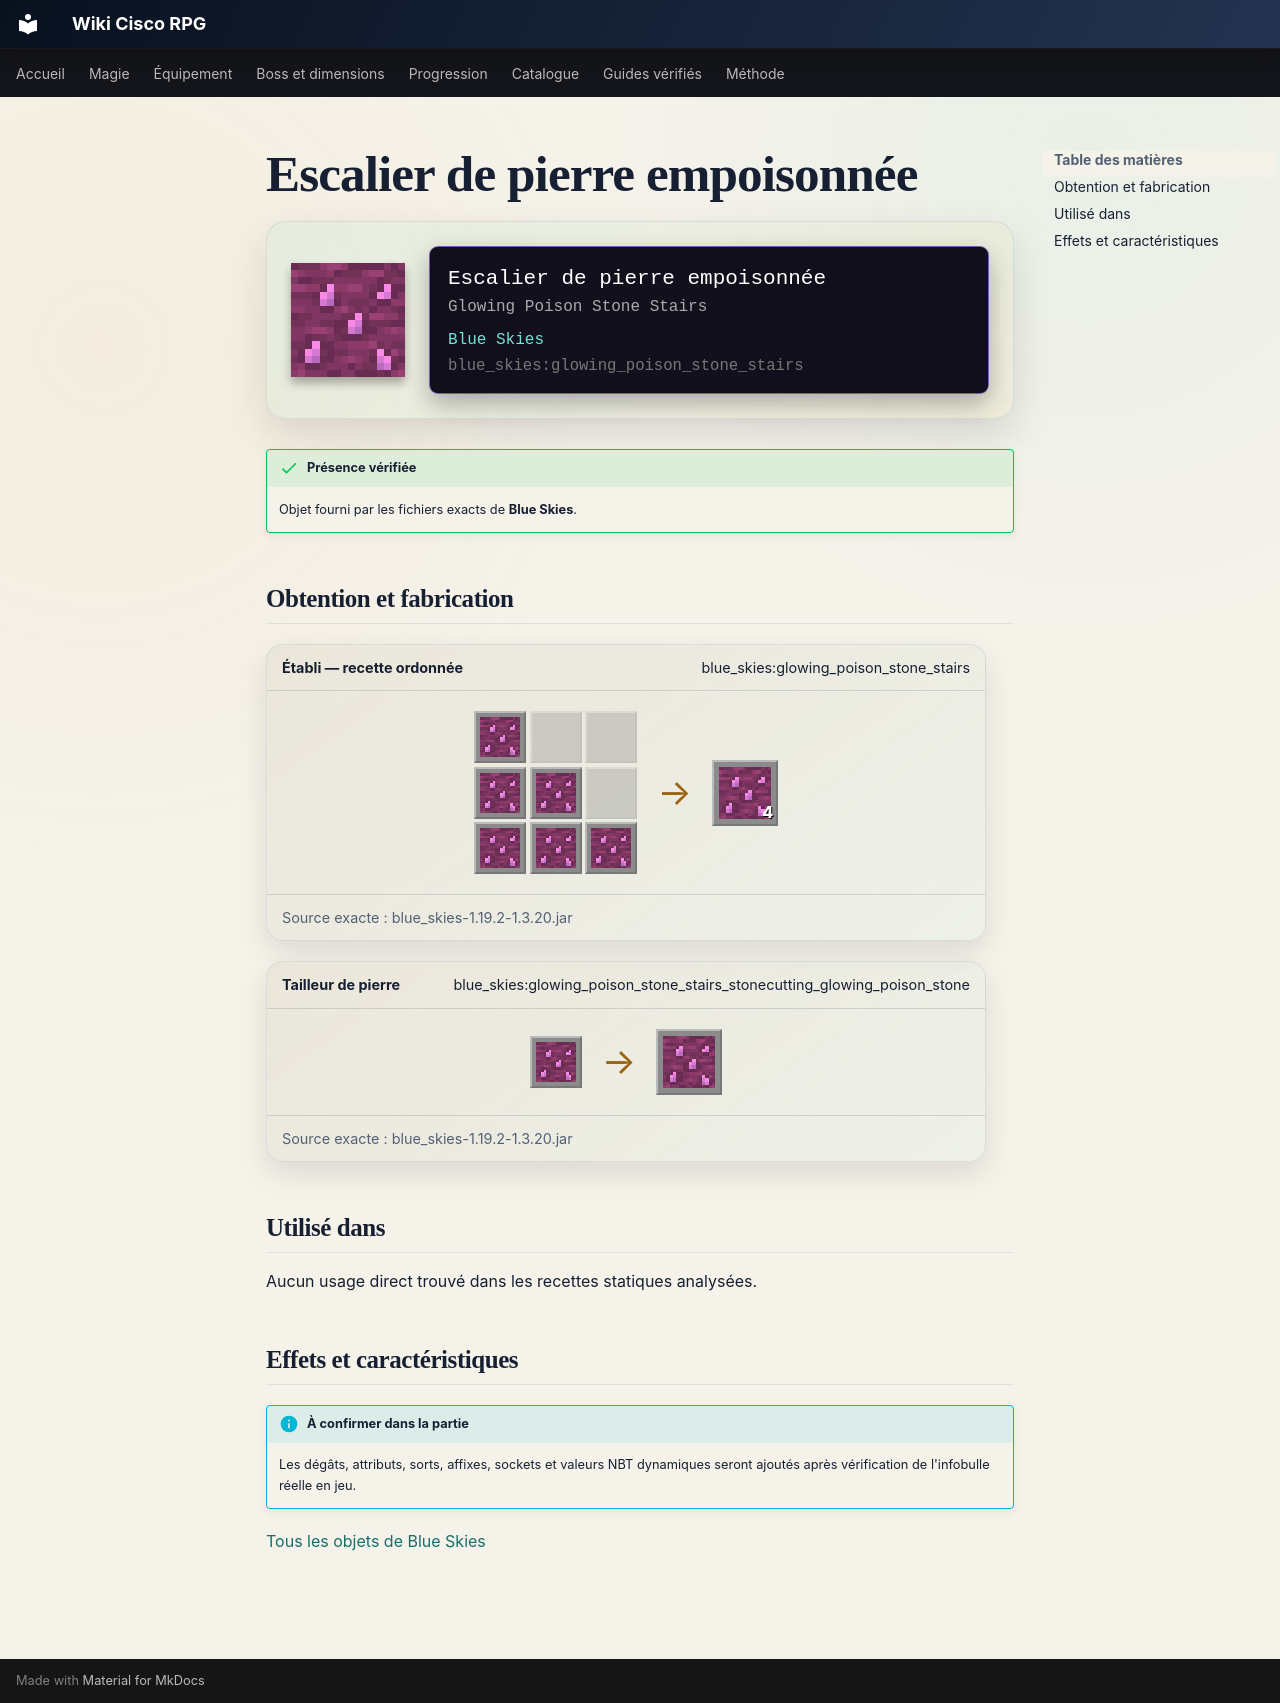

repository: Kloups-Dev/wiki-cisco-rpg · page: catalogue/objets/blue_skies/glowing_poison_stone_stairs/index.html · generator: mkdocs

# Escalier de pierre empoisonnée

<div class="mc-item-showcase">
<img class="mc-item-icon" src="../../../../assets/generated/items/blue_skies/glowing_poison_stone_stairs.png" alt="Escalier de pierre empoisonnée">
<div class="mc-tooltip-card">
<div class="mc-tooltip-card__name">Escalier de pierre empoisonnée</div>
<div class="mc-tooltip-card__alias">Glowing Poison Stone Stairs</div>
<div class="mc-tooltip-card__mod">Blue Skies</div>
<div class="mc-tooltip-card__id">blue_skies:glowing_poison_stone_stairs</div>
</div>
</div>

!!! success "Présence vérifiée"
    Objet fourni par les fichiers exacts de **Blue Skies**.

## Obtention et fabrication

<div class="jei-recipe"><div class="jei-recipe__head"><strong>Établi — recette ordonnée</strong><span>blue_skies:glowing_poison_stone_stairs</span></div><div class="jei-recipe__body"><div class="jei-grid"><a class="jei-slot" href="../../../../catalogue/objets/blue_skies/glowing_poison_stone/" title="Pierre empoisonnée lumineuse (blue_skies:glowing_poison_stone)"><img src="../../../../assets/generated/items/blue_skies/glowing_poison_stone.png" alt="" loading="lazy"></a><span class="jei-slot jei-slot--empty"></span><span class="jei-slot jei-slot--empty"></span><a class="jei-slot" href="../../../../catalogue/objets/blue_skies/glowing_poison_stone/" title="Pierre empoisonnée lumineuse (blue_skies:glowing_poison_stone)"><img src="../../../../assets/generated/items/blue_skies/glowing_poison_stone.png" alt="" loading="lazy"></a><a class="jei-slot" href="../../../../catalogue/objets/blue_skies/glowing_poison_stone/" title="Pierre empoisonnée lumineuse (blue_skies:glowing_poison_stone)"><img src="../../../../assets/generated/items/blue_skies/glowing_poison_stone.png" alt="" loading="lazy"></a><span class="jei-slot jei-slot--empty"></span><a class="jei-slot" href="../../../../catalogue/objets/blue_skies/glowing_poison_stone/" title="Pierre empoisonnée lumineuse (blue_skies:glowing_poison_stone)"><img src="../../../../assets/generated/items/blue_skies/glowing_poison_stone.png" alt="" loading="lazy"></a><a class="jei-slot" href="../../../../catalogue/objets/blue_skies/glowing_poison_stone/" title="Pierre empoisonnée lumineuse (blue_skies:glowing_poison_stone)"><img src="../../../../assets/generated/items/blue_skies/glowing_poison_stone.png" alt="" loading="lazy"></a><a class="jei-slot" href="../../../../catalogue/objets/blue_skies/glowing_poison_stone/" title="Pierre empoisonnée lumineuse (blue_skies:glowing_poison_stone)"><img src="../../../../assets/generated/items/blue_skies/glowing_poison_stone.png" alt="" loading="lazy"></a></div><span class="jei-arrow">→</span><span class="jei-slot jei-slot--result"><img src="../../../../assets/generated/items/blue_skies/glowing_poison_stone_stairs.png" alt=""><span class="jei-count">4</span></span></div><div class="jei-recipe__source">Source exacte : blue_skies-1.19.2-1.3.20.jar</div></div>
<div class="jei-recipe"><div class="jei-recipe__head"><strong>Tailleur de pierre</strong><span>blue_skies:glowing_poison_stone_stairs_stonecutting_glowing_poison_stone</span></div><div class="jei-recipe__body"><div class="jei-inputs"><a class="jei-slot" href="../../../../catalogue/objets/blue_skies/glowing_poison_stone/" title="Pierre empoisonnée lumineuse (blue_skies:glowing_poison_stone)"><img src="../../../../assets/generated/items/blue_skies/glowing_poison_stone.png" alt="" loading="lazy"></a></div><span class="jei-arrow">→</span><span class="jei-slot jei-slot--result"><img src="../../../../assets/generated/items/blue_skies/glowing_poison_stone_stairs.png" alt=""></span></div><div class="jei-recipe__source">Source exacte : blue_skies-1.19.2-1.3.20.jar</div></div>

## Utilisé dans

Aucun usage direct trouvé dans les recettes statiques analysées.

## Effets et caractéristiques

!!! info "À confirmer dans la partie"
    Les dégâts, attributs, sorts, affixes, sockets et valeurs NBT dynamiques seront ajoutés après vérification de l'infobulle réelle en jeu.

[Tous les objets de Blue Skies](../../../contenu/blue-skies.md)
